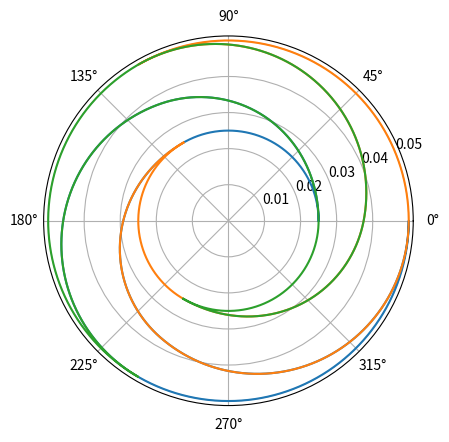

Write the Python code that produced this figure.
import matplotlib.pyplot as plt
import numpy as np
import sys

def conv_circ( signal, ker ):
    return np.real(np.fft.ifft( np.fft.fft(signal)*np.fft.fft(ker) )) / len(ker)

N = 32*16*3
assert(N % 6 == 0)
W = 2.0 * np.pi / 3.0
angle = np.linspace(0.0, 2.0 * np.pi, N)
rx_height = np.where(angle < np.pi, 1.0, 0.0)
"""
height_p1 = np.maximum(0.0, np.sin(angle + W*0))
height_p2 = np.maximum(0.0, np.sin(angle + W*1))
height_p3 = np.maximum(0.0, np.sin(angle + W*2))
"""
height_p1 = 1.0/3.0 * (1.0 - np.cos(angle + W*0))
height_p2 = 1.0/3.0 * (1.0 - np.cos(angle + W*1))
height_p3 = 1.0/3.0 * (1.0 - np.cos(angle + W*2))

normalizer = height_p1 + height_p2 + height_p3
assert(np.isclose(normalizer, 1.0).all())

# w = e^(i 2 pi / 3)

# cos(x) + w * cos(x + 2pi/3) + w^2 * cos(x + 4pi/3)
# e^ix (1 + w*w + w^2 * w^2) + e^(-ix) (1 + 1 + 1)
#
if False:
    for h in [height_p1, height_p2, height_p3]:
        plt.plot(angle, h)
area_p1 = conv_circ(rx_height, height_p1)
area_p2 = conv_circ(rx_height, height_p2)
area_p3 = conv_circ(rx_height, height_p3)
if False:
    for area in [area_p1, area_p2, area_p3]:
        plt.plot(angle, area)

    w = np.exp(1j*W)
    w0 = 1.0
    w1 = w
    w2 = w*w
    phasor = w0 * area_p1 + w1 * area_p2 + w2 * area_p3
    plt.plot(angle, np.angle(phasor))

#plt.show()
#sys.exit(0)

import numpy as np

def periodic_derivative_(y, dx):
    n = len(y)
    k = 2 * np.pi * np.fft.fftfreq(n, d=dx)
    return np.fft.ifft(1j * k * np.fft.fft(y)).real

def periodic_derivative(y, dx):
    return (np.roll(y, -1) - np.roll(y, 1)) / (2 * dx)

import numpy as np

def separated_curves_local(p, r, R, s0, dtheta):
    H = R - r

    c = H * p
    dc_dtheta = periodic_derivative(c, dtheta)

    rho = r + c

    g = s0 * np.sqrt(1.0 + (dc_dtheta / rho)**2)

    a = p * (H - g)
    b = a + g

    return a, b



# shape
total_height = 25e-3
inner_radius = 25e-3
track_spacing = 0.1e-3
outer_radius = inner_radius + total_height

#plt.plot(angle, height_p1)

low_0 = np.full(N//3, 0.0)
high_0 = height_p1[0:N//3]
low_1 = np.copy(high_0)
high_1 = height_p1[N//3:2*N//3] + low_1
low_2 = np.copy(high_1)
high_2 = height_p1[2*N//3:3*N//3] + low_2
low = np.concat((low_0, low_1, low_2))
high = np.concat((high_0, high_1, high_2))
#plt.plot(angle, low)
#plt.plot(angle, high)
curve_y =  np.concat((low, np.flip(high)))
curve_x = np.concat((angle, np.flip(angle)))

#plt.plot(angle, height_p2)
#plt.plot(angle, height_p3)
#plt.plot(angle, height_p1 + height_p2 + height_p3)

#curve = np.concat((height_p1[0:N//4], height_p1[0:N//4], np.full(N - N//2, 0.0)))
#curve_y = np.concat((height_p1[0:N//4], np.full(N//4, 1.0), np.flip(height_p1[0:N//4]), np.full(N//4, 0.0)))
#curve_x = np.concat((angle[0:N//2], np.flip(angle[0:N//2])))
#plt.plot(curve_x, curve_y)
if True:
    for da in [0.0, 2.0*np.pi/3, 4.0*np.pi/3]:
        plt.polar(curve_x + da, inner_radius + total_height * curve_y)


#plt.polar(angle, inner_radius + height_p1 * total_height)
#r = inner_radius + height_p1 * total_height
#plt.plot(np.cos(angle) * r, np.sin(angle) * r)
#
"""
(a,b) = separated_curves_local(height_p1, inner_radius, outer_radius, track_spacing, 2.0 * np.pi / N)
plt.plot(angle, inner_radius + a)
plt.plot(angle, inner_radius + b)
"""
"""
r = inner_radius + a
plt.plot(np.cos(angle) * r, np.sin(angle) * r)
r = inner_radius + b
plt.plot(np.cos(angle) * r, np.sin(angle) * r)
plt.axis('equal')
"""

plt.show()


# gen footprint
f = open('test.kicad_mod', 'w')

points = ""
for (x,y) in zip(curve_x, curve_y):
    r = inner_radius + total_height * y
    (x,y) = (np.cos(x)*r, np.sin(x)*r)
    x_mm = x*1e3
    y_mm = y*1e3
    points += f"(xy {x_mm} {y_mm})"

primitives = f"""
(gr_poly
	(pts {points}
	)
	(width 0.0)
	(fill yes)
)"""

footprint_text = f"""
(footprint "StatorTx"
	(version 20260206)
	(generator "me")
	(generator_version "10.0")
	(layer "F.Cu")
	(property "Reference" "REF**"
		(at 0 -0.5 0)
		(unlocked yes)
		(layer "F.SilkS")
		(uuid "aad3c48b-ea91-4c02-ab62-e1e8f505299c")
		(effects
			(font
				(size 1 1)
				(thickness 0.1)
			)
		)
	)
	(property "Value" "Untitled"
		(at 0 1 0)
		(unlocked yes)
		(layer "F.Fab")
		(uuid "c33fb2a9-4585-48ac-aef3-23aa1b2cc5e5")
		(effects
			(font
				(size 1 1)
				(thickness 0.15)
			)
		)
	)
	(property "Datasheet" ""
		(at 0 0 0)
		(unlocked yes)
		(layer "F.Fab")
		(hide yes)
		(uuid "8db52979-e032-42c2-9101-c0ed8832c9d7")
		(effects
			(font
				(size 1 1)
				(thickness 0.15)
			)
		)
	)
	(property "Description" ""
		(at 0 0 0)
		(unlocked yes)
		(layer "F.Fab")
		(hide yes)
		(uuid "376ad0a7-2890-4bcd-be53-35fabd68095b")
		(effects
			(font
				(size 1 1)
				(thickness 0.15)
			)
		)
	)
	(attr smd)
	(duplicate_pad_numbers_are_jumpers no)
	(fp_text user "${{REFERENCE}}"
		(at 0 2.5 0)
		(unlocked yes)
		(layer "F.Fab")
		(uuid "5027c18d-1e68-4ed7-95f0-973edbbfdf72")
		(effects
			(font
				(size 1 1)
				(thickness 0.15)
			)
		)
	)
	(pad "2" smd custom
		(at 0.0 0.0)
		(size 6.5675 6.5675)
		(layers "F.Cu" "F.Mask" "F.Paste")
		(options
			(clearance outline)
			(anchor rect)
		)
		(primitives
		    {primitives}
		)
		(uuid "2762c063-429e-48b9-a0e8-d4ad42257a20")
	)
	(embedded_fonts no)
)
"""
f.write(footprint_text)
f.close()
